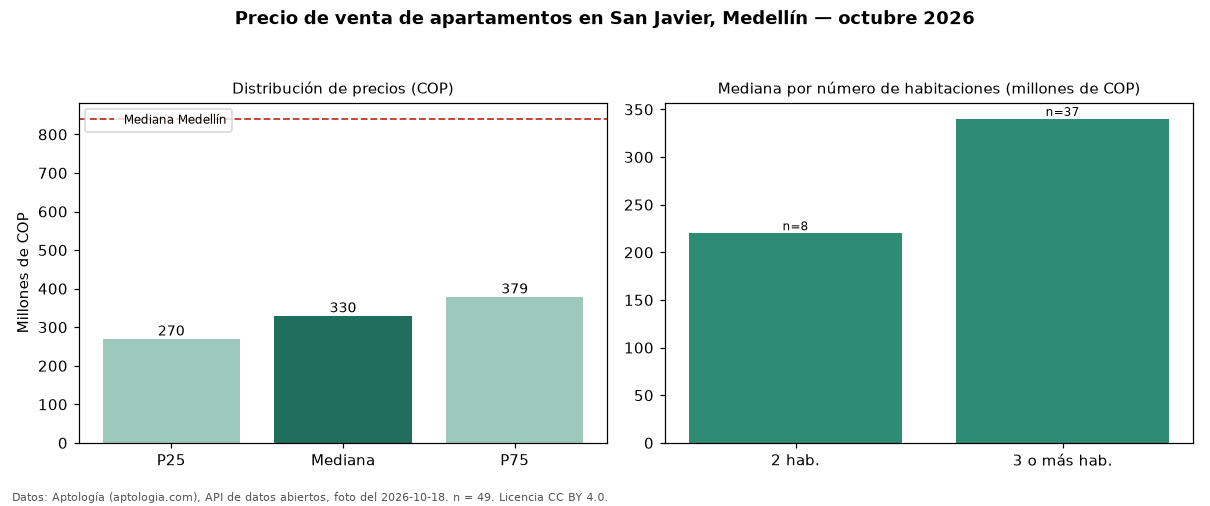

Source data for this figure (header and first rows):
seccion, metrica, valor_cop, n
precio, p25, 270000000, 49
precio, mediana, 330000000, 49
precio, p75, 379000000, 49
precio, minimo, 130000000, 49
precio, maximo, 1110000000, 49
parqueadero, avisos_con_parqueadero, 5, 49
habitaciones, 2, 220000000, 8
habitaciones, 3+, 340000000, 37
ciudad, mediana_ciudad, 840000000, 
fuente, fecha_foto, 2026-10-18, 
fuente, atribucion, https://www.aptologia.com/venta/medellin…, 
